2-way image classification set "ece4300-not-hotdog" from GitHub (gargasz-13/ece4300-not-hotdog); label vocabulary: fruit, hotdogs.

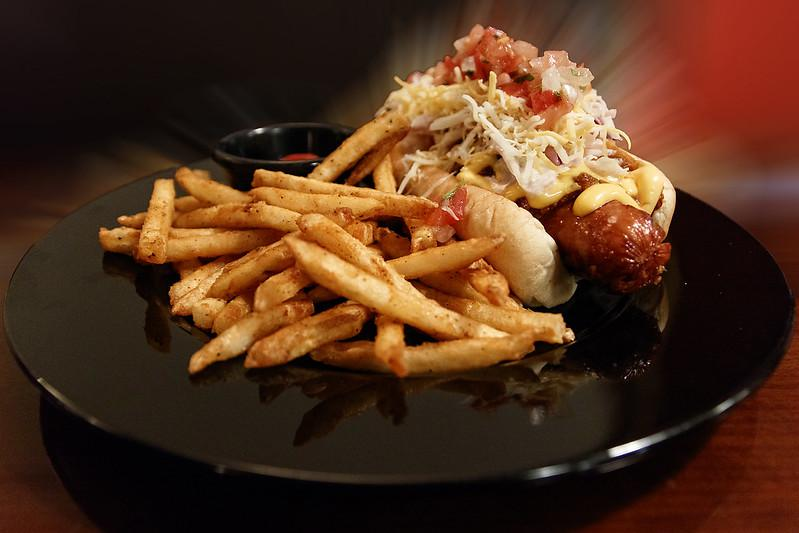
Label: hotdogs

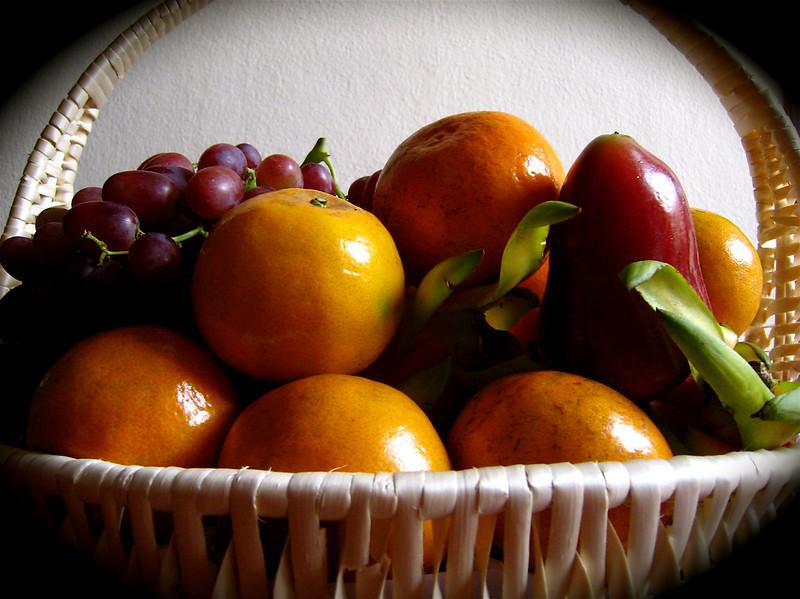
Label: fruit

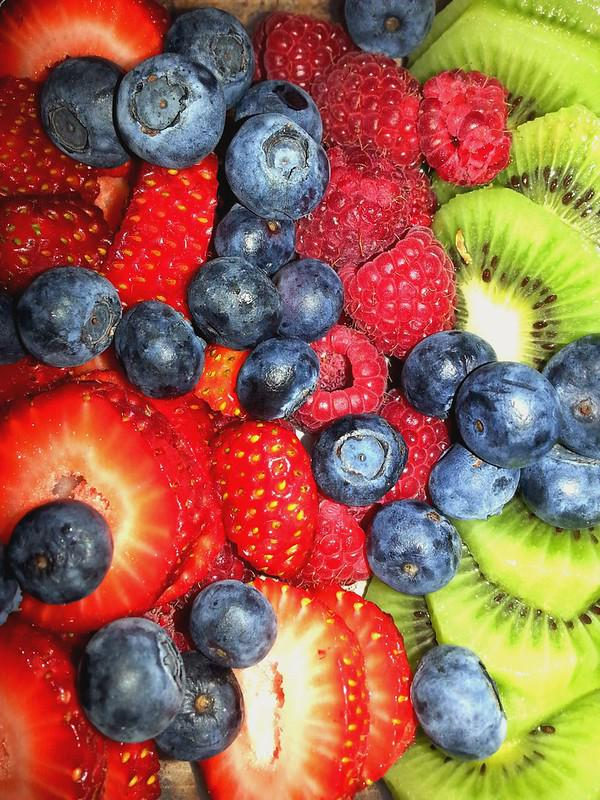
Label: fruit

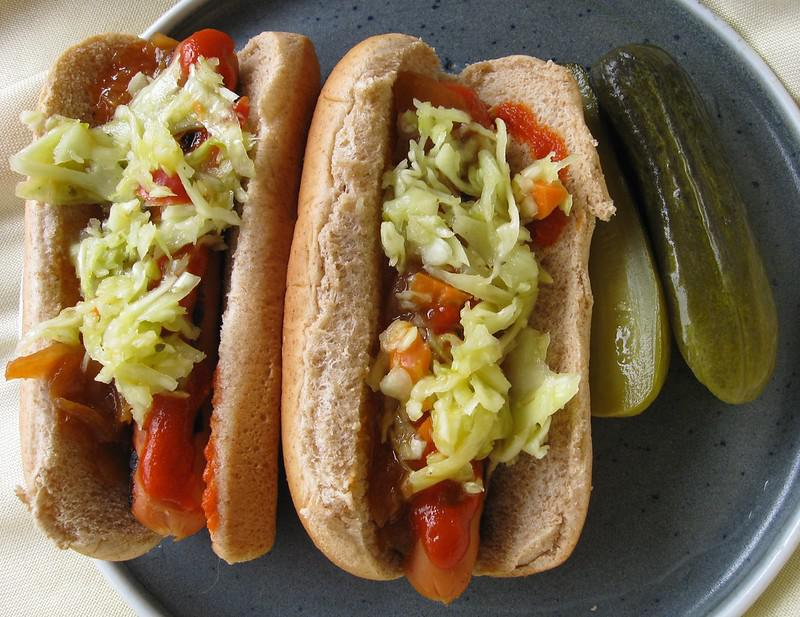
Label: hotdogs

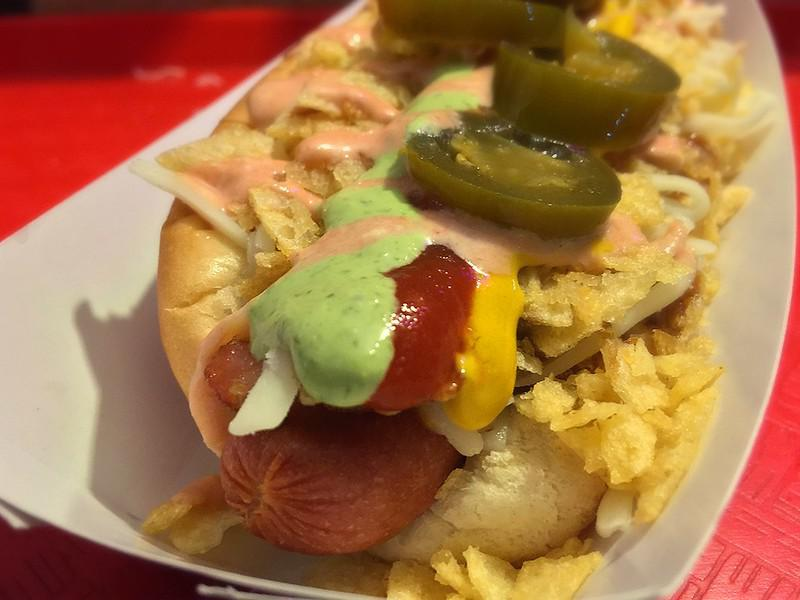
Label: hotdogs

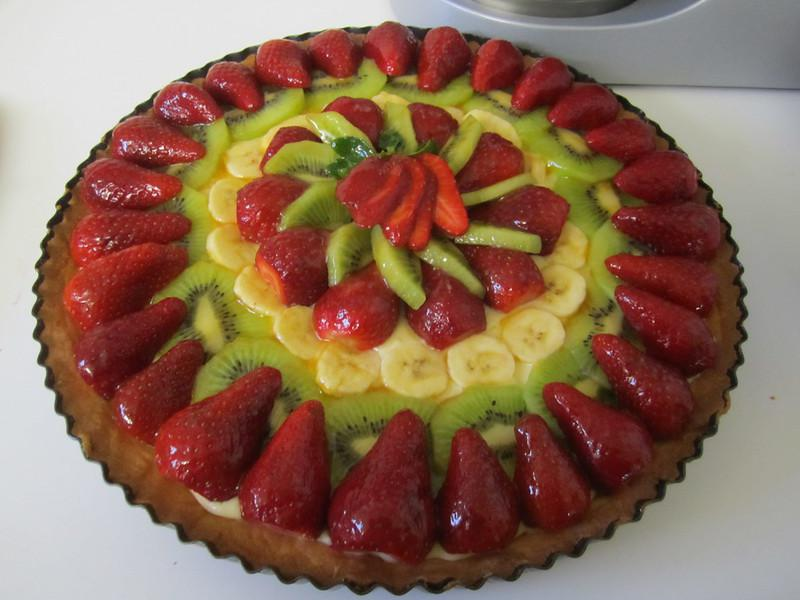
Label: fruit
